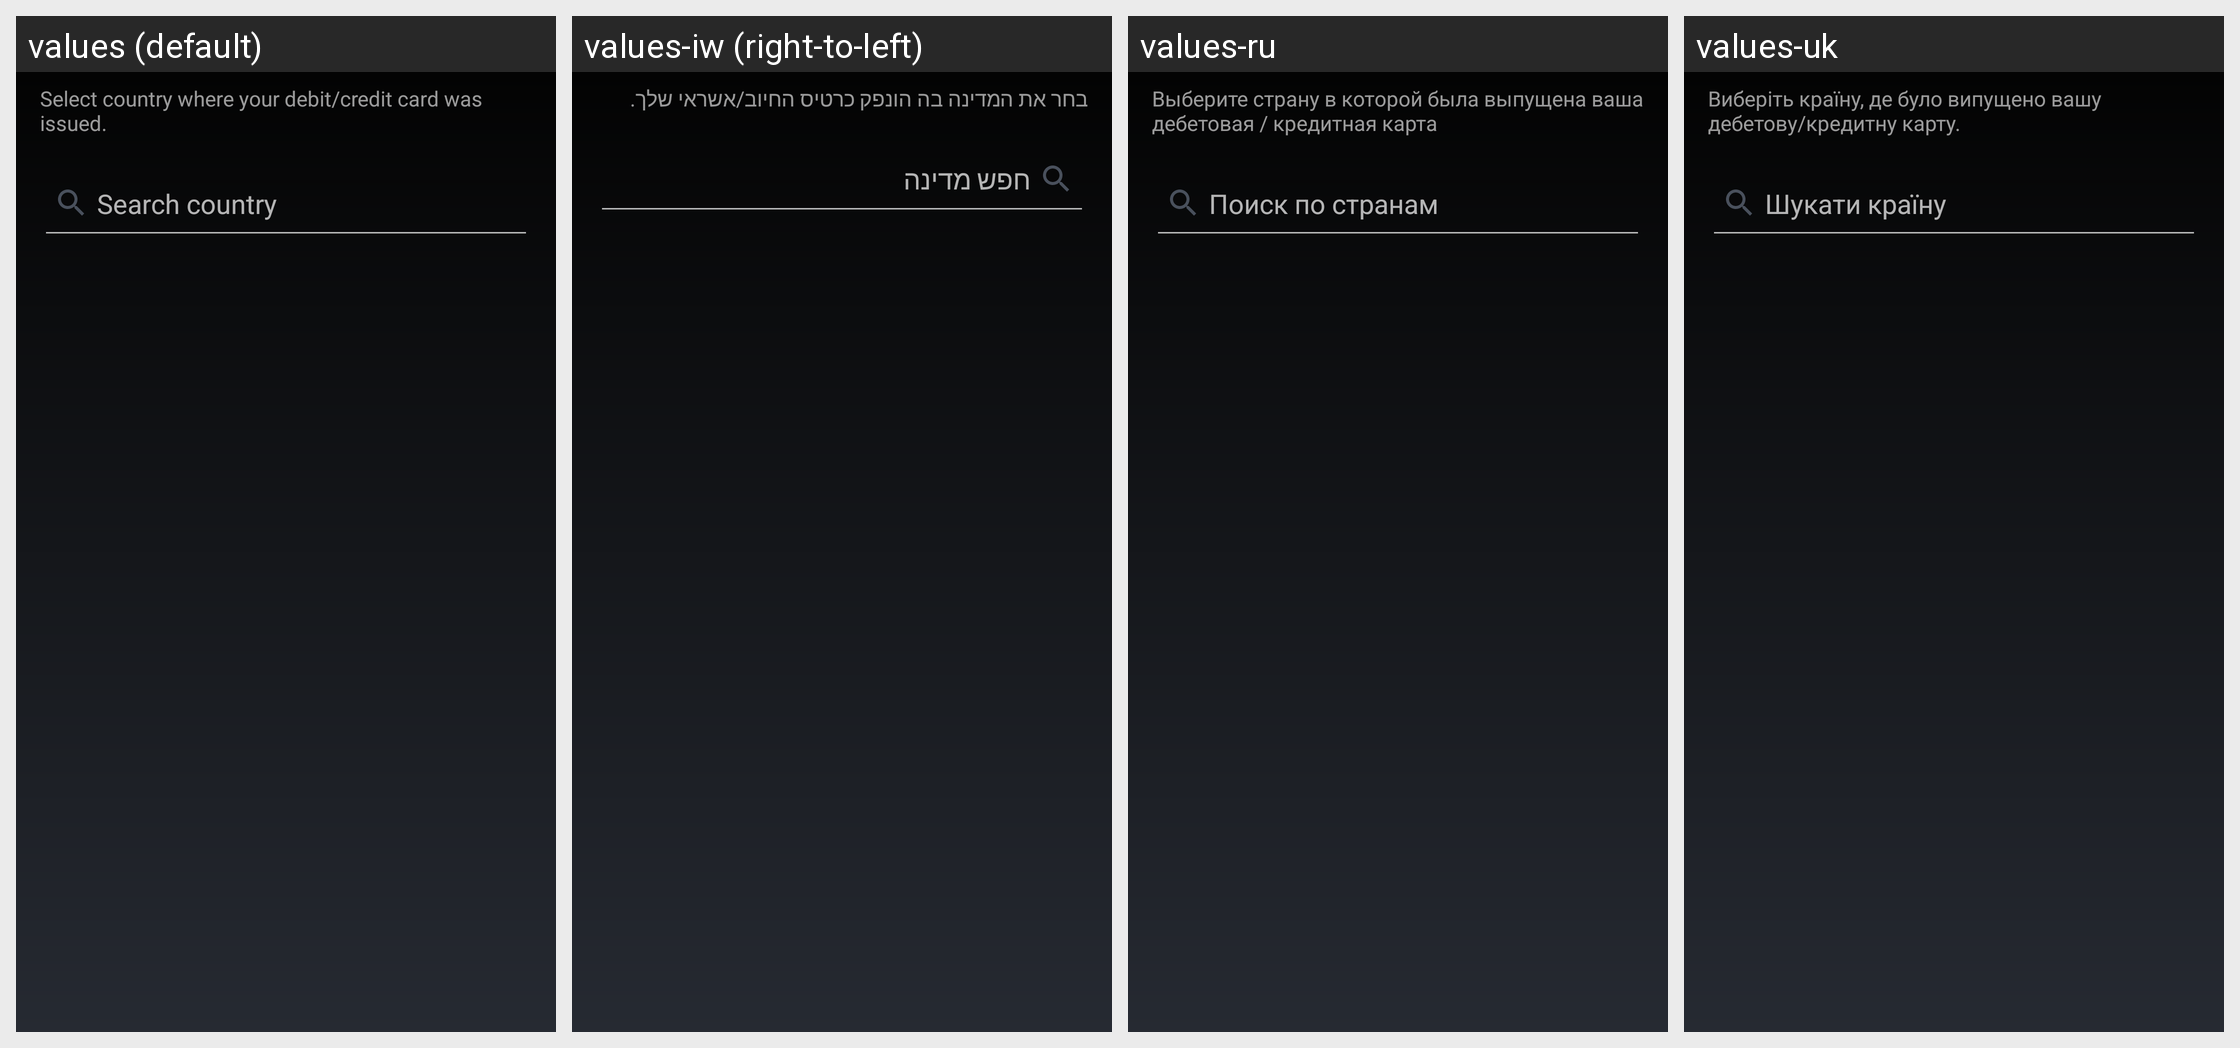

The Android screen above is rendered under several locales of the same app. Produce the string resources it draws, with the default and per-locale values.
Android screen res/layout/activity_buysell_select_country.xml rendered under 4 locales, left to right: values (default), values-iw (right-to-left), values-ru, values-uk. Device: Nexus 5 (rendered at 1080×1920; each locale shown at half size, 540×960, under a caption strip naming it); theme MyceliumModern.
Other locales in the repository, not shown: values-az, values-bg, values-cs, values-da, values-de, values-el, values-es, values-fil, values-fr, values-in, values-it, values-ja, values-ko, values-nl, values-pl, values-pt, values-ro, values-sk, values-sl, values-sq, values-sv, values-tr, values-vi, values-zh, values-zh-rTW.
Strings drawn on this screen, with the default value and each locale's value (text and hints the layout hard-codes, and strings that could not be matched under every locale, appear in the picture but are not listed):

buysell_select_country_text
  values: Select country where your debit/credit card was issued.
  values-iw: בחר את המדינה בה הונפק כרטיס החיוב/אשראי שלך.
  values-ru: Выберите страну в которой была выпущена ваша дебетовая / кредитная карта
  values-uk: Виберіть країну, де було випущено вашу дебетову/кредитну карту.

search_country
  values: Search country
  values-iw: חפש מדינה
  values-ru: Поиск по странам
  values-uk: Шукати країну
